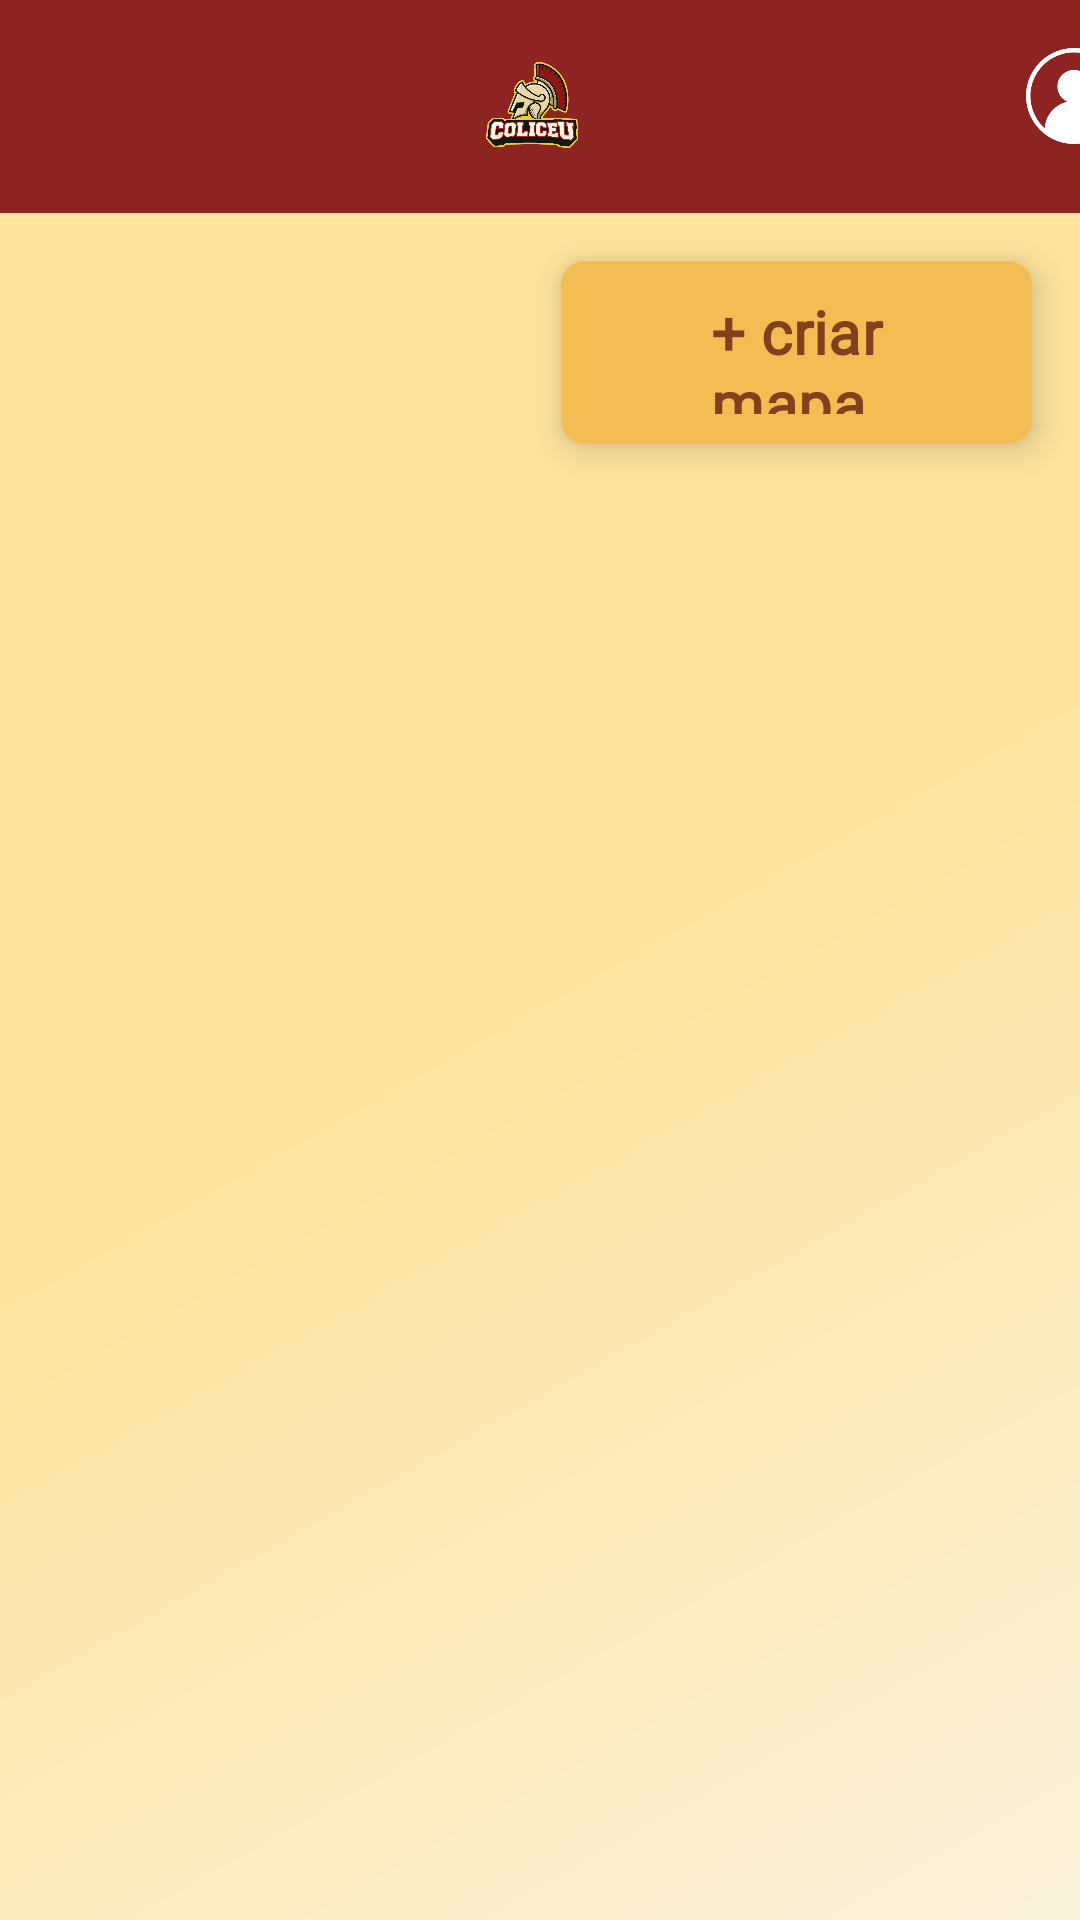

Write the Android layout XML for this screen, with the resource values it uses.
<!-- AndroidManifest.xml: application theme Theme.ProjetoColiceu -->
<!-- res/layout/fragment_maps.xml -->
<?xml version="1.0" encoding="utf-8"?>
<androidx.constraintlayout.widget.ConstraintLayout xmlns:android="http://schemas.android.com/apk/res/android"
    xmlns:app="http://schemas.android.com/apk/res-auto"
    xmlns:tools="http://schemas.android.com/tools"
    android:id="@+id/maps_layout"
    android:layout_width="match_parent"
    android:layout_height="match_parent"
    android:background="@drawable/bg_gradiente"
    tools:context=".ui.map.MapsFragment">

    <androidx.appcompat.widget.Toolbar
        android:id="@+id/app_bar_top"
        android:layout_width="411dp"
        android:layout_height="71dp"
        android:background="@color/primaryColor"
        app:layout_constraintEnd_toEndOf="parent"
        app:layout_constraintStart_toStartOf="parent"
        app:layout_constraintTop_toTopOf="parent"
        app:menu="@menu/top_app_bar_menu">

        <ImageView
            android:id="@+id/toolbar_logo"
            android:layout_width="48dp"
            android:layout_height="48dp"
            android:layout_gravity="center"
            android:contentDescription="@string/app_name"
            android:src="@drawable/logo" />
    </androidx.appcompat.widget.Toolbar>

    <androidx.recyclerview.widget.RecyclerView
        android:id="@+id/recyclerMaps"
        android:layout_width="0dp"
        android:layout_height="0dp"
        app:layoutManager="androidx.recyclerview.widget.LinearLayoutManager"
        app:layout_constraintBottom_toBottomOf="parent"
        app:layout_constraintEnd_toEndOf="parent"
        app:layout_constraintStart_toStartOf="parent"
        app:layout_constraintTop_toBottomOf="@+id/AddMap" />

    <com.google.android.material.button.MaterialButton
        android:id="@+id/AddMap"
        style="@style/ButtonStyle"
        android:layout_width="157dp"
        android:layout_height="61dp"
        android:layout_margin="16dp"
        android:layout_marginTop="204dp"
        android:layout_marginEnd="4dp"
        android:text="+ criar mapa "
        app:layout_constraintEnd_toEndOf="parent"
        app:layout_constraintTop_toBottomOf="@+id/app_bar_top"
        app:srcCompat="@android:drawable/ic_input_add"
        app:tint="@android:color/white" />

</androidx.constraintlayout.widget.ConstraintLayout>
<!-- resources referenced by this layout -->
<resources>
  <color name="primaryColor">#8d2421</color>
  <!-- drawable bg_gradiente (drawable) -->
  <?xml version="1.0" encoding="utf-8"?>
  <shape xmlns:android="http://schemas.android.com/apk/res/android"
      android:shape="rectangle">
  
      <gradient
          android:angle="135"
          android:startColor="#f9f1da"
          android:centerColor="#ffe49e"
          android:endColor="#ffe49e"
          android:type="linear" />
  
  </shape>
  <!-- drawable logo: png bitmap (drawable, 252469 bytes) -->
  <string name="app_name">Projeto Coliceu</string>
  <style name="ButtonStyle">
          <item name="android:fontFamily">@font/passero_one</item>
          <item name="android:textColor">@color/fontColor</item>
          <item name="android:textSize">20sp</item>
          <item name="android:textStyle">bold</item>
  
          
          <item name="android:background">@drawable/button_background</item>
  
          
          <item name="android:stateListAnimator">@null</item>
  
          
          <item name="android:elevation">8dp</item>
  
          <item name="backgroundTint">@color/selectColor</item>
      </style>
  <style name="Theme.ProjetoColiceu" parent="Base.Theme.ProjetoColiceu" />
  <color name="fontColor">#82411d</color>
  <!-- drawable button_background (drawable) -->
  <?xml version="1.0" encoding="utf-8"?>
  <shape xmlns:android="http://schemas.android.com/apk/res/android"
      android:shape="rectangle">
  
      <solid android:color="@color/selectColor"/>
  
      <corners android:radius="8dp" />
  
      <padding
          android:left="12dp"
          android:top="6dp"
          android:right="12dp"
          android:bottom="6dp"/>
  </shape>
  <color name="selectColor">#f3bd54</color>
  <style name="Base.Theme.ProjetoColiceu" parent="Theme.Material3.DayNight.NoActionBar">
          
          
      </style>
</resources>
